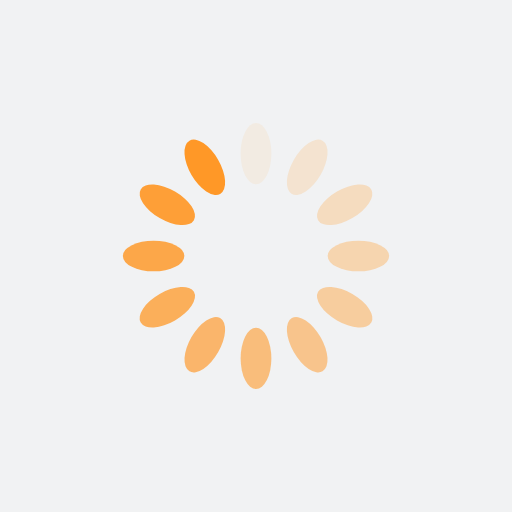
t = 0.00 s
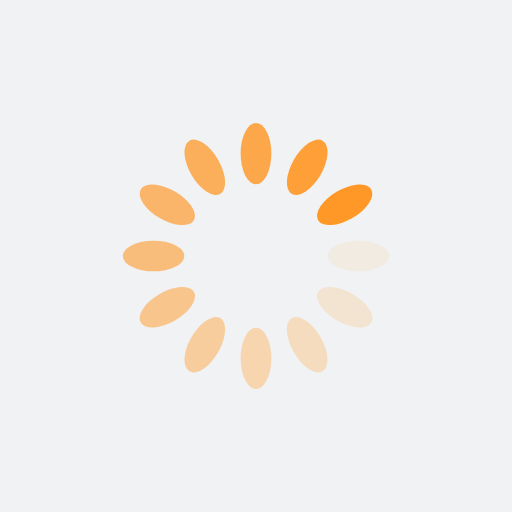
t = 0.23 s
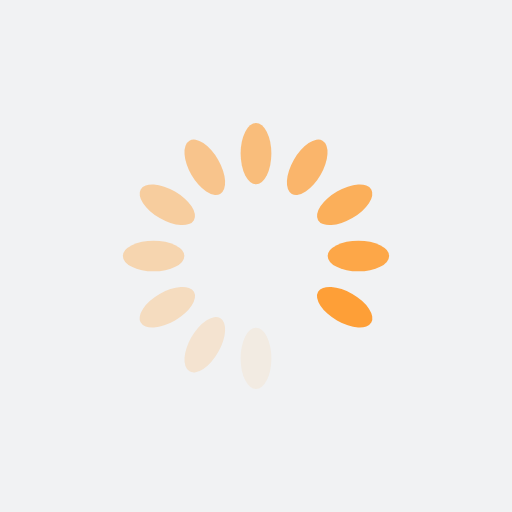
t = 0.47 s
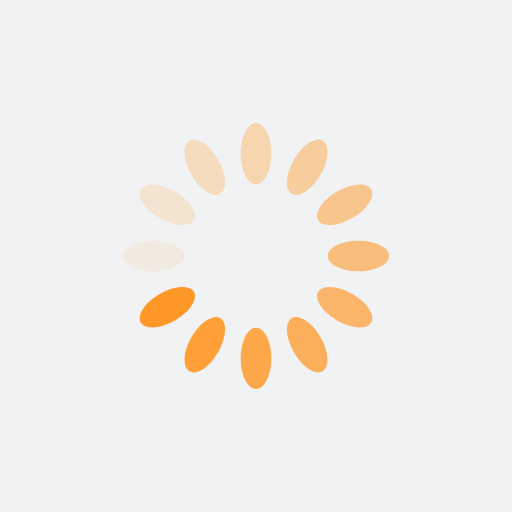
t = 0.70 s

The animated SVG that drew these frames (rendered in a browser with its animation timeline set to each time). Animation: 12 SMIL elements (animate=12); one cycle of 0.94 s, repeats indefinitely.

<?xml version="1.0" encoding="utf-8"?>
<svg xmlns="http://www.w3.org/2000/svg" xmlns:xlink="http://www.w3.org/1999/xlink" style="margin: auto; background: rgb(241, 242, 243); display: block; shape-rendering: auto;" width="277px" height="277px" viewBox="0 0 100 100" preserveAspectRatio="xMidYMid">
<g transform="rotate(0 50 50)">
  <rect x="47" y="24" rx="3" ry="6" width="6" height="12" fill="#ff9827">
    <animate attributeName="opacity" values="1;0" keyTimes="0;1" dur="0.9345794392523364s" begin="-0.8566978193146417s" repeatCount="indefinite"></animate>
  </rect>
</g><g transform="rotate(30 50 50)">
  <rect x="47" y="24" rx="3" ry="6" width="6" height="12" fill="#ff9827">
    <animate attributeName="opacity" values="1;0" keyTimes="0;1" dur="0.9345794392523364s" begin="-0.778816199376947s" repeatCount="indefinite"></animate>
  </rect>
</g><g transform="rotate(60 50 50)">
  <rect x="47" y="24" rx="3" ry="6" width="6" height="12" fill="#ff9827">
    <animate attributeName="opacity" values="1;0" keyTimes="0;1" dur="0.9345794392523364s" begin="-0.7009345794392523s" repeatCount="indefinite"></animate>
  </rect>
</g><g transform="rotate(90 50 50)">
  <rect x="47" y="24" rx="3" ry="6" width="6" height="12" fill="#ff9827">
    <animate attributeName="opacity" values="1;0" keyTimes="0;1" dur="0.9345794392523364s" begin="-0.6230529595015576s" repeatCount="indefinite"></animate>
  </rect>
</g><g transform="rotate(120 50 50)">
  <rect x="47" y="24" rx="3" ry="6" width="6" height="12" fill="#ff9827">
    <animate attributeName="opacity" values="1;0" keyTimes="0;1" dur="0.9345794392523364s" begin="-0.545171339563863s" repeatCount="indefinite"></animate>
  </rect>
</g><g transform="rotate(150 50 50)">
  <rect x="47" y="24" rx="3" ry="6" width="6" height="12" fill="#ff9827">
    <animate attributeName="opacity" values="1;0" keyTimes="0;1" dur="0.9345794392523364s" begin="-0.4672897196261682s" repeatCount="indefinite"></animate>
  </rect>
</g><g transform="rotate(180 50 50)">
  <rect x="47" y="24" rx="3" ry="6" width="6" height="12" fill="#ff9827">
    <animate attributeName="opacity" values="1;0" keyTimes="0;1" dur="0.9345794392523364s" begin="-0.3894080996884735s" repeatCount="indefinite"></animate>
  </rect>
</g><g transform="rotate(210 50 50)">
  <rect x="47" y="24" rx="3" ry="6" width="6" height="12" fill="#ff9827">
    <animate attributeName="opacity" values="1;0" keyTimes="0;1" dur="0.9345794392523364s" begin="-0.3115264797507788s" repeatCount="indefinite"></animate>
  </rect>
</g><g transform="rotate(240 50 50)">
  <rect x="47" y="24" rx="3" ry="6" width="6" height="12" fill="#ff9827">
    <animate attributeName="opacity" values="1;0" keyTimes="0;1" dur="0.9345794392523364s" begin="-0.2336448598130841s" repeatCount="indefinite"></animate>
  </rect>
</g><g transform="rotate(270 50 50)">
  <rect x="47" y="24" rx="3" ry="6" width="6" height="12" fill="#ff9827">
    <animate attributeName="opacity" values="1;0" keyTimes="0;1" dur="0.9345794392523364s" begin="-0.1557632398753894s" repeatCount="indefinite"></animate>
  </rect>
</g><g transform="rotate(300 50 50)">
  <rect x="47" y="24" rx="3" ry="6" width="6" height="12" fill="#ff9827">
    <animate attributeName="opacity" values="1;0" keyTimes="0;1" dur="0.9345794392523364s" begin="-0.0778816199376947s" repeatCount="indefinite"></animate>
  </rect>
</g><g transform="rotate(330 50 50)">
  <rect x="47" y="24" rx="3" ry="6" width="6" height="12" fill="#ff9827">
    <animate attributeName="opacity" values="1;0" keyTimes="0;1" dur="0.9345794392523364s" begin="0s" repeatCount="indefinite"></animate>
  </rect>
</g>
<!-- [ldio] generated by https://loading.io/ --></svg>
